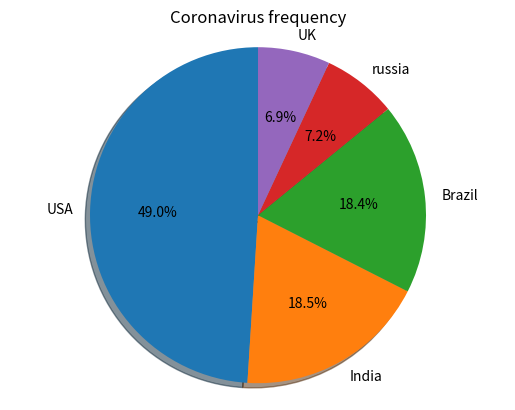

Recreate this plot in Python.
#Comparing coronavirus infection rates across countries
import matplotlib.pyplot as plt
import numpy as np
#Setting Initial Values
Country = ['USA', 'India','Brazil','russia','UK']
Cases = [29862124,11285561,11205972,4360823,4232924]
total = 0     #Set initial value
frequency = []
for i in Cases:
    total += i       # output the number of total cases
for x in Cases:
    frequency.append(float(x)/total)     #output 5 frequency
frequencydictionary = dict(zip(Country,frequency))  #Combined to generate frequencydictionary
print(frequencydictionary)


#pie chart
#specifies the fraction of the radius with which to offset each wedge
plt.title('Coronavirus frequency')
plt.pie(frequency, labels=Country, autopct='%1.1f%%',shadow=True, startangle=90)
plt.axis('equal') #Equal aspect ratio ensures that pie is drawn as a circle

plt.show()  # show the pie chart